Run: headless pygame with SDL's dummy video driver; simulated clock (each Clock.tick advances the game by its frame time, no real sleeping); random seed 0; keys injected as events and as key.get_pressed() state; no mouse input.
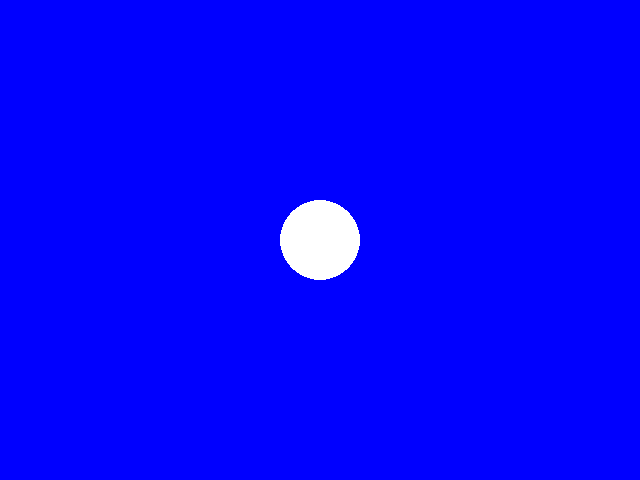
Frame 1 of 4 · flips 1–60 · no input
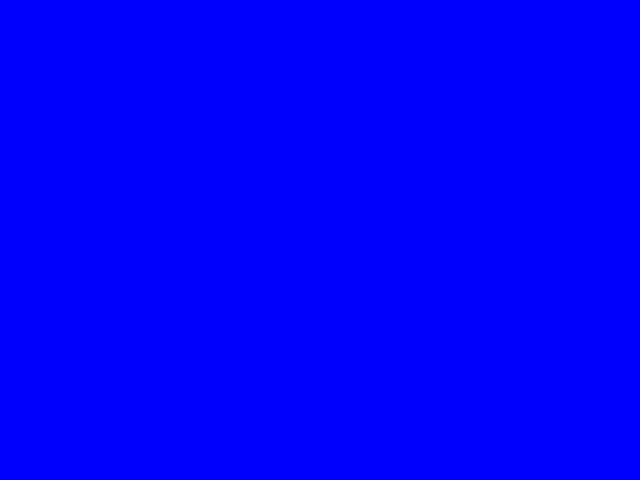
Frame 2 of 4 · flips 61–180 · tapped SPACE, RETURN · held RIGHT (→), D
Frame 3 of 4 · flips 181–300 · held DOWN (↓), S · screen unchanged from frame 2, image omitted
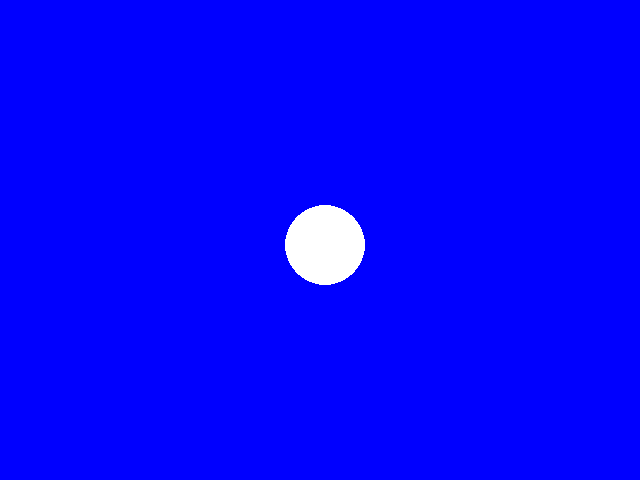
Frame 4 of 4 · flips 301–420 · held LEFT (←), A, UP (↑), W

The pygame program that drew these frames:

import pygame

# 初始化
pygame.init()
screen = pygame.display.set_mode((640, 480))
clock = pygame.time.Clock()
running = True

# 玩家初始位置
player_pos = pygame.Vector2(screen.get_width() / 2, screen.get_height() / 2)

while running:
    # 处理事件（比如点击关闭按钮）
    for event in pygame.event.get():
        if event.type == pygame.QUIT:
            running = False

    # 填充背景颜色（蓝色）
    screen.fill("blue")

    # 画一个圆代表玩家
    pygame.draw.circle(screen, "white", player_pos, 40)

    # 获取按键并移动
    keys = pygame.key.get_pressed()
    if keys[pygame.K_w]: player_pos.y -= 5
    if keys[pygame.K_s]: player_pos.y += 5
    if keys[pygame.K_a]: player_pos.x -= 5
    if keys[pygame.K_d]: player_pos.x += 5

    pygame.display.flip()
    clock.tick(60)  # 限制 60 帧

pygame.quit()
